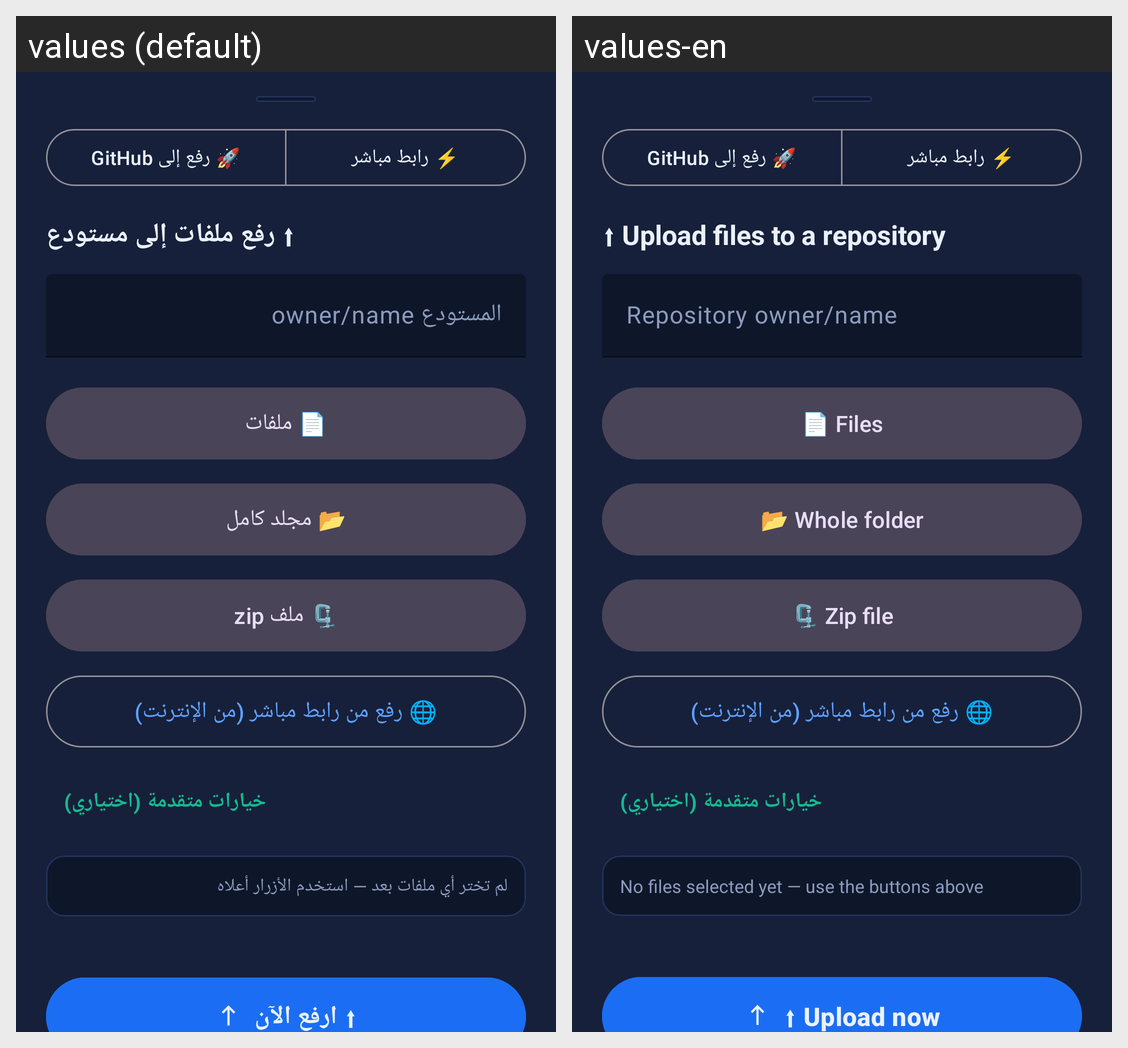

For this localized Android screen grid, give each drawn string resource with its value in every locale shown.
Android screen res/layout/sheet_upload.xml rendered under 2 locales, left to right: values (default), values-en. Device: Nexus 5 (rendered at 1080×1920; each locale shown at half size, 540×960, under a caption strip naming it); theme Theme.Uploader.
Strings drawn on this screen, with the default value and each locale's value (text and hints the layout hard-codes, and strings that could not be matched under every locale, appear in the picture but are not listed):

mode_github
  values: 🚀 رفع إلى GitHub
  values-en: 🚀 رفع إلى GitHub  [not translated; the default value is used]

mode_direct
  values: ⚡ رابط مباشر
  values-en: ⚡ رابط مباشر  [not translated; the default value is used]

upload_title
  values: ⬆ رفع ملفات إلى مستودع
  values-en: ⬆ Upload files to a repository

upload_repo_hint
  values: المستودع owner/name
  values-en: Repository owner/name

btn_pick_files
  values: 📄 ملفات
  values-en: 📄 Files

btn_pick_folder
  values: 📂 مجلد كامل
  values-en: 📂 Whole folder

btn_pick_zip
  values: 🗜 ملف zip
  values-en: 🗜 Zip file

btn_pick_url
  values: 🌐 رفع من رابط مباشر (من الإنترنت)
  values-en: 🌐 رفع من رابط مباشر (من الإنترنت)  [not translated; the default value is used]

advanced_options
  values: خيارات متقدمة (اختياري)
  values-en: خيارات متقدمة (اختياري)  [not translated; the default value is used]

nothing_picked
  values: لم تختر أي ملفات بعد — استخدم الأزرار أعلاه
  values-en: No files selected yet — use the buttons above

btn_upload
  values: ⬆ ارفع الآن
  values-en: ⬆ Upload now
